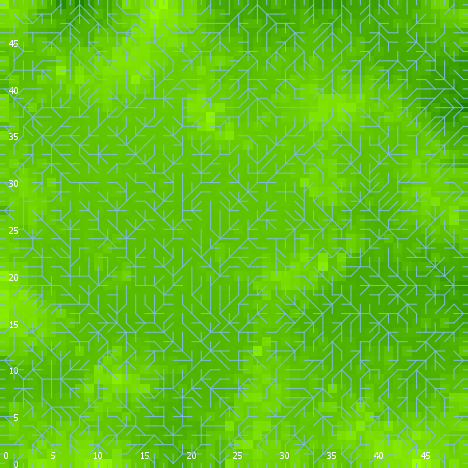

The data file committed next to this chart (first rows):
export-world data (NetLogo 6.0.4)
land_05_withInitialEcologicalCommunity.n…
06/24/2020 22:56:16:986 +0100
RANDOM STATE
0 0 -1727483681 49 -1.2904160181419833 f…
GLOBALS
min-pxcor, max-pxcor, min-pycor, max-pycor, perspective, subject, nextIndex, directed-links, ticks, display-mode, ecol_brushfrequencyinflection, ecol_brushfrequencyrate, ecol_grassfrequencyinflection, ecol_grassfrequencyrate, ecol_woodfrequencyinflection, ecol_woodfrequencyrate, elevationdistribution, elev_algorithm-style, elev_featureanglerange, elev_inversioniterations, elev_noise, elev_numdepressions, elev_numprotuberances, elev_numranges
0, 49, 0, 49, 0, nobody, 2600, "UNDIRECTED", -1, "elevation (m)", 10.52, 0.0892, 2.531, 0.05541, 38.1, 0.05295, [10.843350298717755 9.861681490683665 10…, "C#", 23.95, 1.519, 4.518, 1, 3, 89
TURTLES
who, color, heading, xcor, ycor, shape, label, label-color, breed, hidden?, size, pen-size, pen-mode, numpoints
0, 15, 49, 29, 48, "default", "", 9.9, {breed flowholders}, true, 1, 1, "up", 
1, 75, 281, 39, 48, "default", "", 9.9, {breed flowholders}, true, 1, 1, "up", 
2, 95, 68, 8, 9, "default", "", 9.9, {breed flowholders}, true, 1, 1, "up", 
3, 97, 180, 14, 0, "line half", "", 9.9, {breed flowholders}, false, 1, 1, "up", 
4, 85, 204, 9, 25, "default", "", 9.9, {breed flowholders}, true, 1, 1, "up", 
5, 125, 161, 38, 34, "default", "", 9.9, {breed flowholders}, true, 1, 1, "up", 
6, 75, 266, 8, 38, "default", "", 9.9, {breed flowholders}, true, 1, 1, "up", 
7, 97, 180, 9, 0, "line half", "", 9.9, {breed flowholders}, false, 1, 1, "up", 
8, 105, 305, 17, 21, "default", "", 9.9, {breed flowholders}, true, 1, 1, "up", 
9, 15, 328, 23, 31, "default", "", 9.9, {breed flowholders}, true, 1, 1, "up", 
10, 95, 107, 33, 3, "default", "", 9.9, {breed flowholders}, true, 1, 1, "up", 
11, 135, 108, 39, 10, "default", "", 9.9, {breed flowholders}, true, 1, 1, "up", 
12, 135, 27, 1, 25, "default", "", 9.9, {breed flowholders}, true, 1, 1, "up", 
13, 115, 282, 33, 34, "default", "", 9.9, {breed flowholders}, true, 1, 1, "up", 
14, 45, 290, 33, 43, "default", "", 9.9, {breed flowholders}, true, 1, 1, "up", 
15, 15, 0, 27, 4, "default", "", 9.9, {breed flowholders}, true, 1, 1, "up", 
16, 95, 327, 19, 23, "default", "", 9.9, {breed flowholders}, true, 1, 1, "up", 
17, 85, 312, 25, 35, "default", "", 9.9, {breed flowholders}, true, 1, 1, "up", 
18, 15, 1, 44, 10, "default", "", 9.9, {breed flowholders}, true, 1, 1, "up", 
19, 55, 331, 43, 7, "default", "", 9.9, {breed flowholders}, true, 1, 1, "up", 
20, 97, 0, 24, 49, "line half", "", 9.9, {breed flowholders}, false, 1, 1, "up", 
21, 115, 344, 42, 45, "default", "", 9.9, {breed flowholders}, true, 1, 1, "up", 
22, 35, 84, 21, 40, "default", "", 9.9, {breed flowholders}, true, 1, 1, "up", 
23, 105, 313, 29, 23, "default", "", 9.9, {breed flowholders}, true, 1, 1, "up", 
24, 115, 259, 14, 39, "default", "", 9.9, {breed flowholders}, true, 1, 1, "up", 
25, 97, 0, 20, 49, "line half", "", 9.9, {breed flowholders}, false, 1, 1, "up", 
26, 5, 224, 21, 26, "default", "", 9.9, {breed flowholders}, true, 1, 1, "up", 
27, 125, 324, 13, 44, "default", "", 9.9, {breed flowholders}, true, 1, 1, "up", 
28, 125, 342, 35, 29, "default", "", 9.9, {breed flowholders}, true, 1, 1, "up", 
29, 115, 311, 42, 32, "default", "", 9.9, {breed flowholders}, true, 1, 1, "up", 
30, 35, 219, 43, 25, "default", "", 9.9, {breed flowholders}, true, 1, 1, "up", 
31, 25, 163, 26, 17, "default", "", 9.9, {breed flowholders}, true, 1, 1, "up", 
32, 75, 267, 8, 16, "default", "", 9.9, {breed flowholders}, true, 1, 1, "up", 
33, 125, 203, 6, 21, "default", "", 9.9, {breed flowholders}, true, 1, 1, "up", 
34, 35, 158, 14, 36, "default", "", 9.9, {breed flowholders}, true, 1, 1, "up", 
35, 45, 322, 6, 42, "default", "", 9.9, {breed flowholders}, true, 1, 1, "up", 
36, 105, 100, 3, 40, "default", "", 9.9, {breed flowholders}, true, 1, 1, "up", 
37, 25, 314, 1, 7, "default", "", 9.9, {breed flowholders}, true, 1, 1, "up", 
38, 115, 308, 30, 8, "default", "", 9.9, {breed flowholders}, true, 1, 1, "up", 
39, 105, 235, 37, 10, "default", "", 9.9, {breed flowholders}, true, 1, 1, "up", 
40, 105, 118, 31, 26, "default", "", 9.9, {breed flowholders}, true, 1, 1, "up", 
41, 105, 262, 7, 5, "default", "", 9.9, {breed flowholders}, true, 1, 1, "up", 
42, 95, 146, 28, 32, "default", "", 9.9, {breed flowholders}, true, 1, 1, "up", 
43, 135, 143, 35, 30, "default", "", 9.9, {breed flowholders}, true, 1, 1, "up", 
44, 55, 219, 32, 26, "default", "", 9.9, {breed flowholders}, true, 1, 1, "up", 
45, 95, 55, 34, 15, "default", "", 9.9, {breed flowholders}, true, 1, 1, "up", 
46, 25, 21, 39, 19, "default", "", 9.9, {breed flowholders}, true, 1, 1, "up", 
47, 55, 87, 36, 41, "default", "", 9.9, {breed flowholders}, true, 1, 1, "up", 
48, 5, 246, 6, 36, "default", "", 9.9, {breed flowholders}, true, 1, 1, "up", 
49, 97, 90, 49, 21, "line half", "", 9.9, {breed flowholders}, false, 1, 1, "up", 
50, 55, 140, 46, 29, "default", "", 9.9, {breed flowholders}, true, 1, 1, "up", 
... 9,257 more rows
